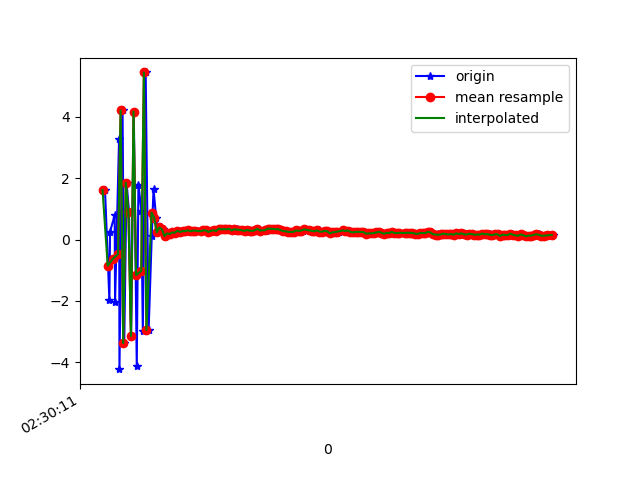

The table this chart was drawn from, first rows:
1617762611219, 458247847649223, 1.6107271, 0.0055789948, -7.0005665
1617762611253, 458247866879993, -1.962, -0.5635, 7.24
1617762611258, 458247886110763, 0.2558, -0.315, -8.16
1617762611294, 458247905341533, 0.7888, 0.1511, 8.226
1617762611297, 458247924572303, -2.044, -0.7814, -7.926
1617762611328, 458247943803073, 3.283, 0.6207, 6.336
1617762611331, 458247963033843, -4.225, -1.067, -3.738
1617762611355, 458247982264613, 4.209, 0.9248, -0.3378
1617762611368, 458248001495383, -3.379, -0.8539, 4.465
1617762611386, 458248020726153, 1.85, 0.2836, -7.222
1617762611405, 458248039956923, 0.9126, 0.2766, 8.1
1617762611421, 458248059187693, -3.145, -0.9655, -6.597
1617762611442, 458248078418463, 4.171, 0.7646, 2.011
1617762611465, 458248097649233, -4.106, -0.7852, 2.588
1617762611478, 458248116880003, 1.789, 0.3425, -6.591
1617762611501, 458248136110773, 0.9404, 0.411, 8.217
1617762611512, 458248155341543, -2.988, -0.8394, -6.021
1617762611534, 458248174572313, 5.446, 0.9471, 0.9009
1617762611557, 458248193803083, -2.948, -0.5744, 5.166
1617762611581, 458248213033853, 0.1083, 0.07299, -7.733
1617762611595, 458248232264623, 1.644, 0.1878, 2.416
1617762611615, 458248251495393, 0.7112, 0.2385, 1.09
1617762611631, 458248270726163, 0.2348, 0.113, 0.1599
1617762611649, 458248289956933, 0.3937, 0.125, 0.002557
1617762611669, 458248309187703, 0.3276, -0.1064, 0.202
1617762611691, 458248328418473, 0.1134, 0.2406, 0.09286
1617762611708, 458248347649243, 0.1992, 0.3739, 0.3182
1617762611729, 458248366880013, 0.1795, 0.2506, 0.2503
1617762611748, 458248386110783, 0.2305, 0.1643, 0.1592
1617762611768, 458248405341553, 0.2218, 0.1574, 0.2
1617762611789, 458248424572323, 0.2886, 0.1283, 0.1133
1617762611807, 458248443803093, 0.2462, 0.09923, 0.09147
1617762611837, 458248463033863, 0.2743, 0.08815, 0.1421
1617762611841, 458248482264633, 0.2758, 0.07258, 0.1138
1617762611872, 458248501495403, 0.2982, 0.05795, 0.09097
1617762611889, 458248520726173, 0.2689, 0.08007, 0.1509
1617762611910, 458248539956943, 0.2914, 0.04658, 0.06128
1617762611929, 458248559187713, 0.2877, 0.02804, 0.1236
1617762611932, 458248578418483, 0.2886, 0.02846, 0.1426
1617762611964, 458248597649253, 0.2744, 0.05311, 0.1354
1617762611975, 458248616880023, 0.2652, 0.1058, 0.1661
1617762611991, 458248636110793, 0.3007, 0.06346, 0.1301
1617762612011, 458248655341563, 0.2981, 0.09246, 0.1273
1617762612029, 458248674572333, 0.2459, 0.1045, 0.1413
1617762612048, 458248693803103, 0.2855, 0.08991, 0.2003
1617762612067, 458248713033873, 0.3011, 0.09071, 0.1427
1617762612086, 458248732264643, 0.2789, 0.07787, 0.1048
1617762612105, 458248751624659, 0.3528, 0.02196, 0.1863
1617762612121, 458248770855429, 0.3315, 0.03505, 0.1216
1617762612144, 458248790086199, 0.3388, -0.02232, 0.06254
1617762612163, 458248809316969, 0.3296, -0.02428, 0.102
1617762612183, 458248828547739, 0.3509, -0.009079, 0.09127
1617762612204, 458248847778509, 0.3039, 0.0334, 0.09893
1617762612219, 458248867009279, 0.2865, -0.01757, 0.09471
1617762612239, 458248886240049, 0.3345, 0.04547, 0.09439
1617762612258, 458248905470819, 0.3227, 0.05575, 0.1251
1617762612275, 458248924701589, 0.3157, 0.1007, 0.1495
1617762612296, 458248943932359, 0.2998, 0.07863, 0.1585
1617762612314, 458248963163129, 0.2833, 0.06281, 0.1862
1617762612335, 458248982393899, 0.3114, 0.1046, 0.05843
1617762612352, 458249001624669, 0.2869, 0.07008, -0.00463
... 122 more rows
